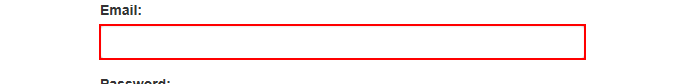
Task: Robotic Enterprise Framework
Calculate Client Security Hash Example
Workflow: System1Login

Step 1 [then]: type [username] into the text box 'email' in window 'ACME System 1 - Account - Log In' (*.exe)
